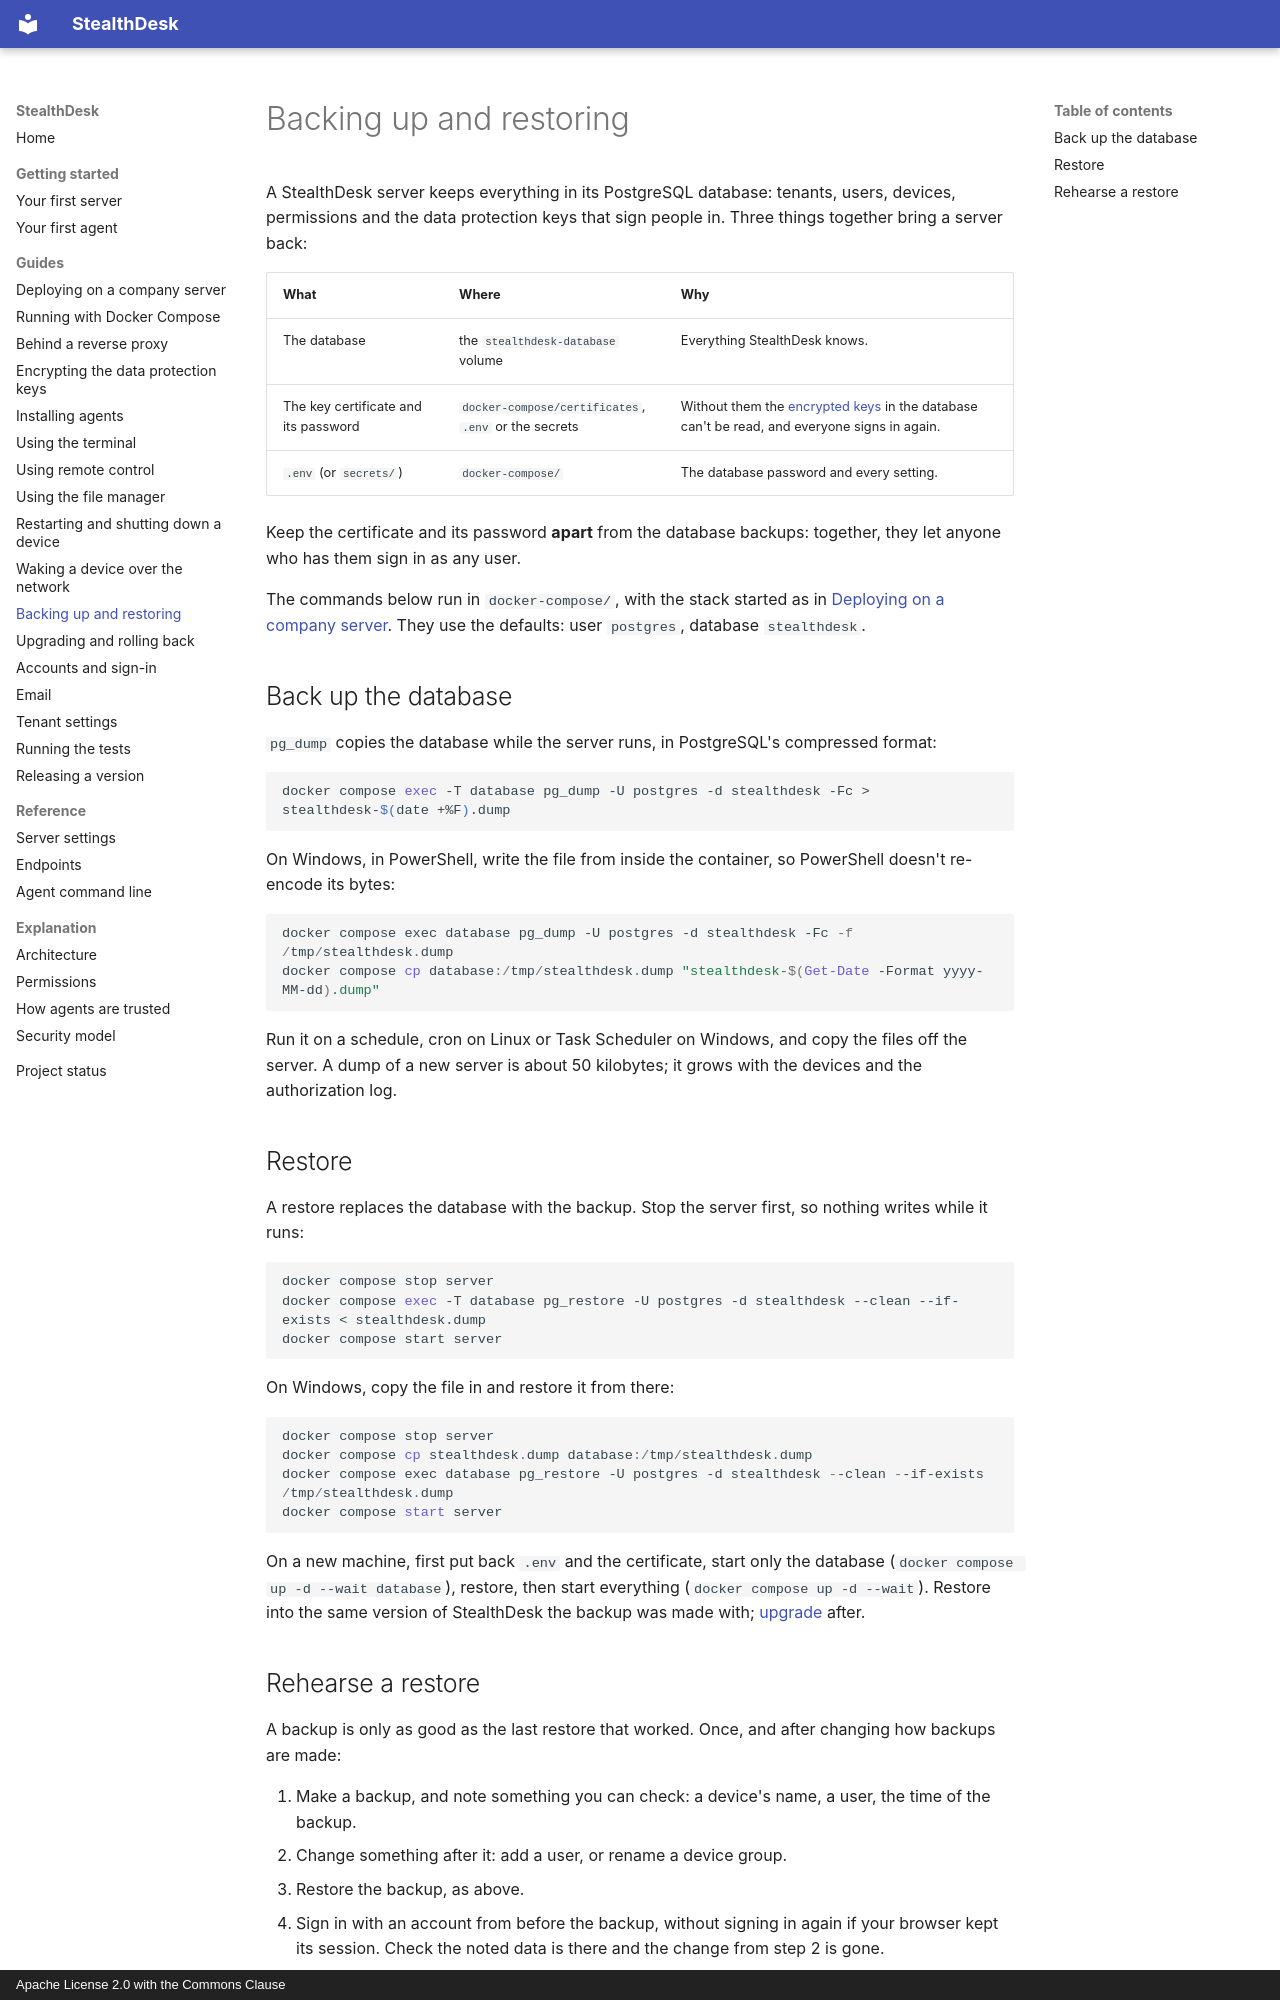

repository: fkauanGIT/StealthDesk · page: guides/backup-and-restore/index.html · generator: mkdocs · copyright: Apache License 2.0 with the Commons Clause

# Backing up and restoring

A StealthDesk server keeps everything in its PostgreSQL database: tenants, users, devices, permissions and the data
protection keys that sign people in. Three things together bring a server back:

| What | Where | Why |
|---|---|---|
| The database | the `stealthdesk-database` volume | Everything StealthDesk knows. |
| The key certificate and its password | `docker-compose/certificates`, `.env` or the secrets | Without them the [encrypted keys](encrypting-keys.md) in the database can't be read, and everyone signs in again. |
| `.env` (or `secrets/`) | `docker-compose/` | The database password and every setting. |

Keep the certificate and its password **apart** from the database backups: together, they let anyone who has them
sign in as any user.

The commands below run in `docker-compose/`, with the stack started as in
[Deploying on a company server](deploying.md). They use the defaults: user `postgres`, database `stealthdesk`.

## Back up the database

`pg_dump` copies the database while the server runs, in PostgreSQL's compressed format:

```bash
docker compose exec -T database pg_dump -U postgres -d stealthdesk -Fc > stealthdesk-$(date +%F).dump
```

On Windows, in PowerShell, write the file from inside the container, so PowerShell doesn't re-encode its bytes:

```powershell
docker compose exec database pg_dump -U postgres -d stealthdesk -Fc -f /tmp/stealthdesk.dump
docker compose cp database:/tmp/stealthdesk.dump "stealthdesk-$(Get-Date -Format yyyy-MM-dd).dump"
```

Run it on a schedule, cron on Linux or Task Scheduler on Windows, and copy the files off the server. A dump of a new
server is about 50 kilobytes; it grows with the devices and the authorization log.

## Restore

A restore replaces the database with the backup. Stop the server first, so nothing writes while it runs:

```bash
docker compose stop server
docker compose exec -T database pg_restore -U postgres -d stealthdesk --clean --if-exists < stealthdesk.dump
docker compose start server
```

On Windows, copy the file in and restore it from there:

```powershell
docker compose stop server
docker compose cp stealthdesk.dump database:/tmp/stealthdesk.dump
docker compose exec database pg_restore -U postgres -d stealthdesk --clean --if-exists /tmp/stealthdesk.dump
docker compose start server
```

On a new machine, first put back `.env` and the certificate, start only the database
(`docker compose up -d --wait database`), restore, then start everything (`docker compose up -d --wait`). Restore
into the same version of StealthDesk the backup was made with; [upgrade](upgrading.md) after.
